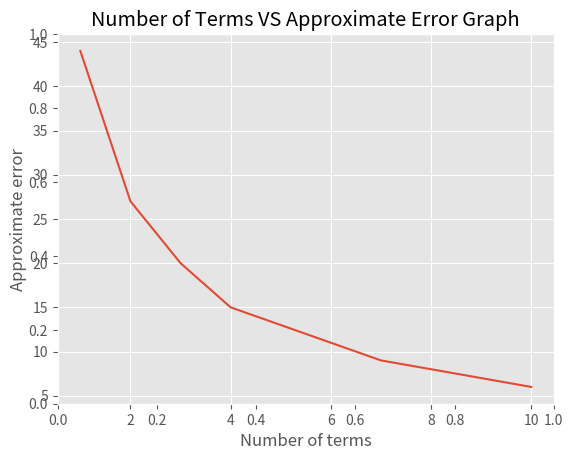

Reproduce this figure in Python.
import math
import numpy as np
import matplotlib.pyplot as plt

print(" ")
print("Mid-Exam Computational Mathematics: Problem 2")
print(" ")

print("Problem 2a ==================================================")
# taylor series for function of ln(x)
def taylor(x, n):
    taylor = 0
    for i in range(n):
        taylor = taylor + ((-1)**i)*(((x-1)**(i+1))/(i+1))
    return taylor

# exact value of ln(2)
exact_value = math.log(2)

# calculating absolute true error function
def error(x, n):
    return abs(exact_value - taylor(x, n))

# calculating relative true error function as percentage
def relativeTrueError(x, n):
    return (error(x, n)*100)/exact_value

print("The exact value of ln(2) is: ", exact_value)
print("The taylor function value for ln(2) is: ", taylor(2, 5))
print("The absolute true error using 5 terms is: ", error(2,5))
print("The relative true error using 5 terms is: ", relativeTrueError(2,5))
print("In my opinion, this estimation is not good enough as the relative true error is larger than 10%")
print("=============================================================")
print(" ")

print("Problem 2b ==================================================")
print("Please wait... problem 2b takes sometime to load...")
# find absolute true error term
def findErrorTerm(x, findError):
    t = 1
    while(error(x,t)>findError):
        t = t+1
    return t

print("Number of terms to get absolute true error < 0.0001 is: ", findErrorTerm(2, 0.0001))
print("=============================================================")
print(" ")

print("Problem 2c ==================================================")
# find relative percentage error term
def findRelativeTerm(x, findError):
    t = 1
    while(relativeTrueError(x,t)>findError):
        t = t+1
    return t

print("Number of terms to get the absolute relative approximate error < 0.1 % is: ", findRelativeTerm(2, 0.1))
print("=============================================================")
print(" ")

print("Problem 2d ==================================================")
# terms used from 1-10
terms_number = np.array([1, 2, 3, 4, 5, 6, 7, 8, 9, 10]).reshape(-1, 1)
# value of taylor series of ln(2) using the terms
approximate_error = np.array([0, 0, 0, 0, 0, 0, 0, 0, 0, 0]).reshape(-1, 1)

for i in range(10):
    approximate_error[i] = relativeTrueError(2, i+1)

# create graph of the data
plt.style.use('ggplot')
fig = plt.figure("Christensen Mario Frans"); plt.clf()

plt.title("Number of Terms VS Approximate Error Graph")
ax = fig.add_subplot(1, 1, 1)
plt.xlabel("Number of terms")
plt.ylabel("Approximate error")
ax.plot(terms_number, approximate_error)
plt.show()

print("=============================================================")
print(" ")


